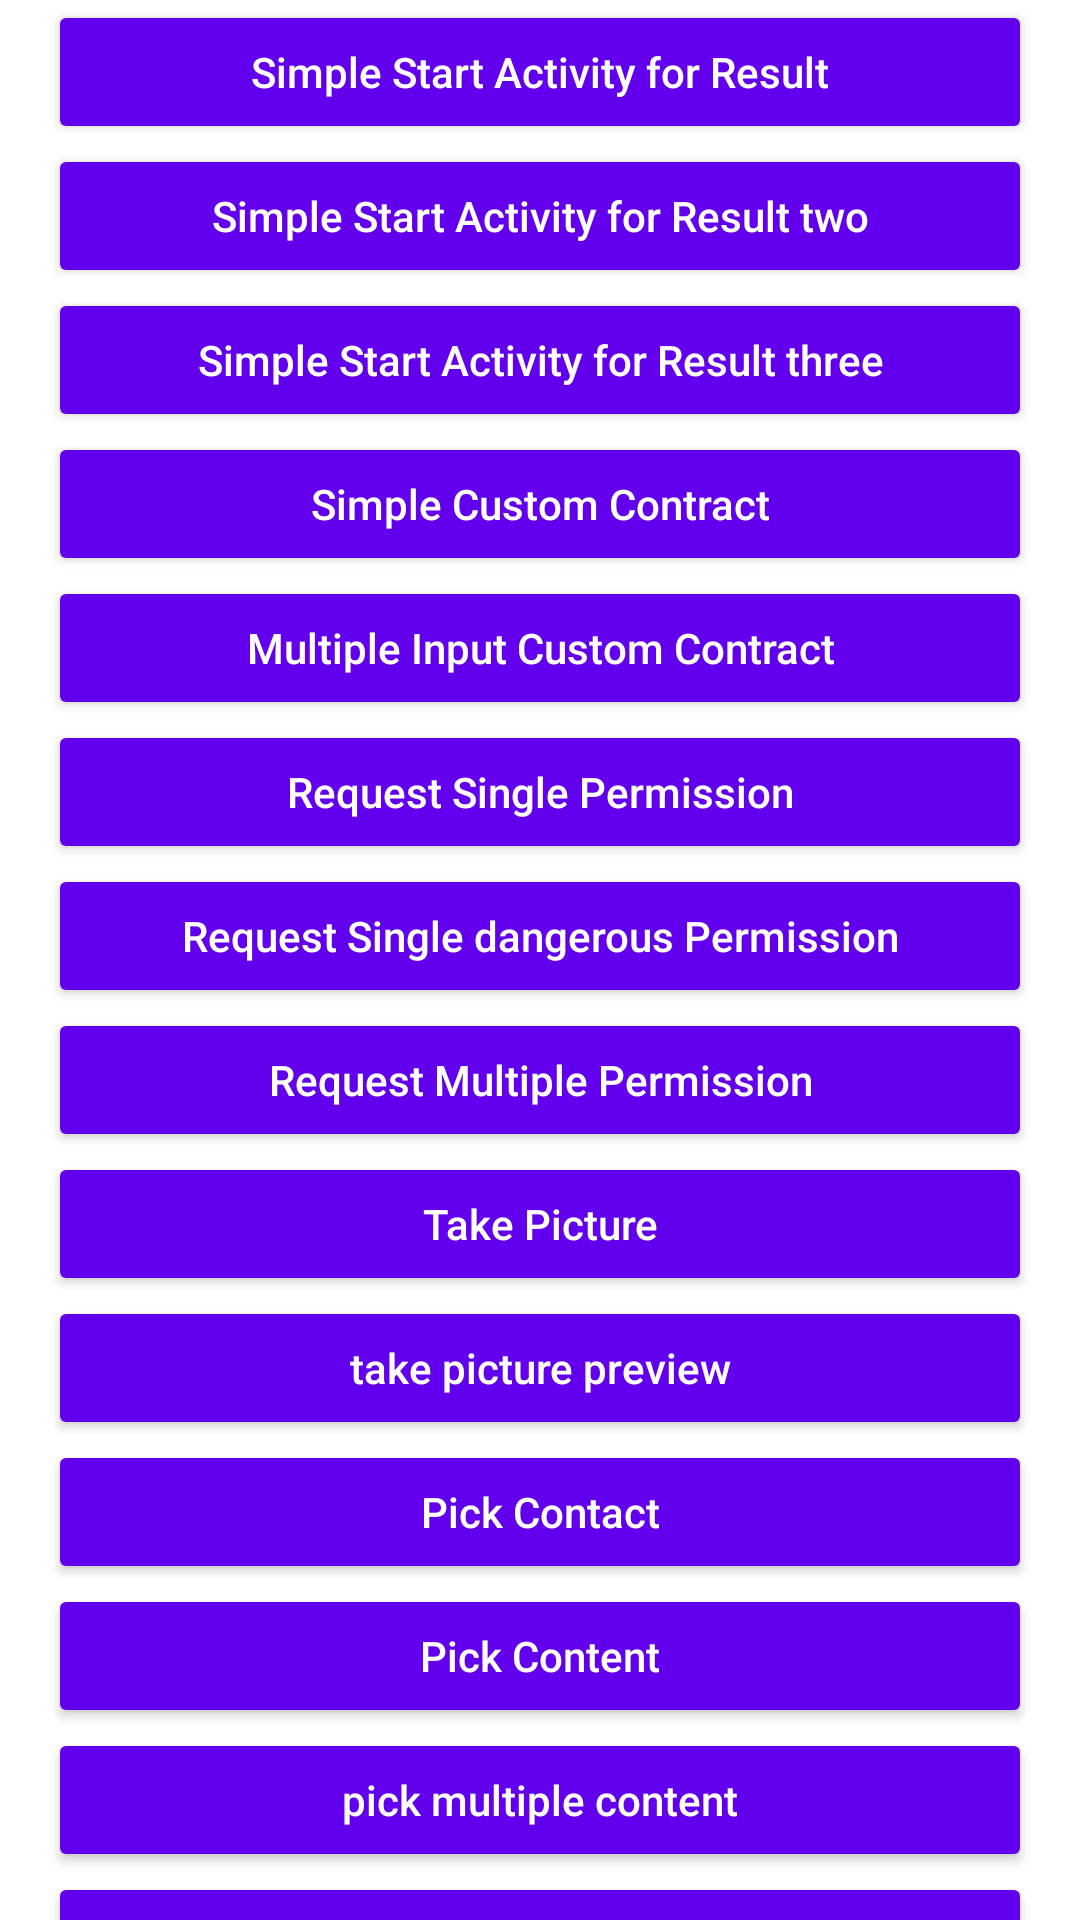

Here is an Android app screen rendered from its layout file. Give the layout XML and the strings, colors and styles it references.
<!-- AndroidManifest.xml: application theme Theme.ActivityResultApiSampleApp -->
<!-- res/layout/activity_main.xml -->
<?xml version="1.0" encoding="utf-8"?>
<androidx.core.widget.NestedScrollView xmlns:android="http://schemas.android.com/apk/res/android"
    xmlns:tools="http://schemas.android.com/tools"
    android:id="@+id/parent_layout"
    android:layout_width="match_parent"
    android:layout_height="match_parent"
    tools:context=".ui.MainActivity">

    <LinearLayout
        android:layout_width="match_parent"
        android:layout_height="match_parent"
        android:layout_marginLeft="@dimen/dp16"
        android:layout_marginRight="@dimen/dp16"
        android:orientation="vertical">

        <androidx.appcompat.widget.AppCompatButton
            android:id="@+id/btn_start_activity_for_result"
            style="@style/buttonStyle"
            android:layout_width="match_parent"
            android:layout_height="wrap_content"
            android:text="@string/btn_simple_start_activity_for_result" />

        <androidx.appcompat.widget.AppCompatButton
            android:id="@+id/btn_start_activity_two_for_result"
            style="@style/buttonStyle"
            android:layout_width="match_parent"
            android:layout_height="wrap_content"
            android:text="@string/btn_simple_start_activity_for_result_two" />

        <androidx.appcompat.widget.AppCompatButton
            android:id="@+id/btn_start_activity_three_for_result"
            style="@style/buttonStyle"
            android:layout_width="match_parent"
            android:layout_height="wrap_content"
            android:text="@string/btn_simple_start_activity_for_result_three" />

        <androidx.appcompat.widget.AppCompatButton
            android:id="@+id/btn_start_simple_message"
            style="@style/buttonStyle"
            android:layout_width="match_parent"
            android:layout_height="wrap_content"
            android:text="@string/btn_simple_custom_contract" />

        <androidx.appcompat.widget.AppCompatButton
            android:id="@+id/btn_start_multiple_data_message"
            style="@style/buttonStyle"
            android:layout_width="match_parent"
            android:layout_height="wrap_content"
            android:text="@string/btn_multiple_input_custom_contract" />

        <androidx.appcompat.widget.AppCompatButton
            android:id="@+id/btn_request_single_permission"
            style="@style/buttonStyle"
            android:layout_width="match_parent"
            android:layout_height="wrap_content"
            android:text="@string/btn_request_single_permission" />

        <androidx.appcompat.widget.AppCompatButton
            android:id="@+id/btn_request_single_dangerous_permission"
            style="@style/buttonStyle"
            android:layout_width="match_parent"
            android:layout_height="wrap_content"
            android:text="@string/btn_request_single_dangerous_permission" />

        <androidx.appcompat.widget.AppCompatButton
            android:id="@+id/btn_request_Multiple_permission"
            style="@style/buttonStyle"
            android:layout_width="match_parent"
            android:layout_height="wrap_content"
            android:text="@string/btn_request_multiple_permission" />

        <androidx.appcompat.widget.AppCompatButton
            android:id="@+id/btn_take_picture"
            style="@style/buttonStyle"
            android:layout_width="match_parent"
            android:layout_height="wrap_content"
            android:text="@string/btn_take_picture" />

        <androidx.appcompat.widget.AppCompatButton
            android:id="@+id/btn_take_picture_preview"
            style="@style/buttonStyle"
            android:layout_width="match_parent"
            android:layout_height="wrap_content"
            android:text="@string/btn_take_picture_preview" />

        <androidx.appcompat.widget.AppCompatButton
            android:id="@+id/btn_pick_contact"
            style="@style/buttonStyle"
            android:layout_width="match_parent"
            android:layout_height="wrap_content"
            android:text="@string/btn_pick_contact" />

        <androidx.appcompat.widget.AppCompatImageView
            android:id="@+id/iv_picture"
            android:layout_width="@dimen/dp100"
            android:layout_height="@dimen/dp100"
            android:visibility="gone" />

        <androidx.appcompat.widget.AppCompatButton
            android:id="@+id/btn_pick_content"
            style="@style/buttonStyle"
            android:layout_width="match_parent"
            android:layout_height="wrap_content"
            android:text="@string/btn_pick_content" />

        <androidx.appcompat.widget.AppCompatButton
            android:id="@+id/btn_pick_multiple_content"
            style="@style/buttonStyle"
            android:layout_width="match_parent"
            android:layout_height="wrap_content"
            android:text="@string/btn_pick_multiple_content" />

        <androidx.appcompat.widget.AppCompatButton
            android:id="@+id/btn_launch_app_setting"
            style="@style/buttonStyle"
            android:layout_width="match_parent"
            android:layout_height="wrap_content"
            android:text="@string/btn_launch_app_setting" />

        <androidx.appcompat.widget.AppCompatButton
            android:id="@+id/btn_create_document"
            style="@style/buttonStyle"
            android:layout_width="match_parent"
            android:layout_height="wrap_content"
            android:text="@string/btn_create_document" />

        <androidx.appcompat.widget.AppCompatButton
            android:id="@+id/btn_open_document"
            style="@style/buttonStyle"
            android:layout_width="match_parent"
            android:layout_height="wrap_content"
            android:text="@string/btn_open_document" />

        <androidx.appcompat.widget.AppCompatButton
            android:id="@+id/btn_open_multiple_document"
            style="@style/buttonStyle"
            android:layout_width="match_parent"
            android:layout_height="wrap_content"
            android:text="@string/btn_open_multiple_document" />

        <androidx.appcompat.widget.AppCompatButton
            android:id="@+id/btn_open_document_tree"
            style="@style/buttonStyle"
            android:layout_width="match_parent"
            android:layout_height="wrap_content"
            android:text="@string/btn_open_document_tree" />

        <androidx.appcompat.widget.AppCompatButton
            android:id="@+id/btn_request_notification"
            style="@style/buttonStyle"
            android:layout_width="match_parent"
            android:layout_height="wrap_content"
            android:text="@string/btn_request_for_notification" />

    </LinearLayout>

</androidx.core.widget.NestedScrollView>
<!-- resources referenced by this layout -->
<resources>
  <dimen name="dp100">100dp</dimen>
  <dimen name="dp16">16dp</dimen>
  <string name="btn_create_document">Create Document</string>
  <string name="btn_launch_app_setting">launch app setting</string>
  <string name="btn_multiple_input_custom_contract">Multiple Input Custom Contract</string>
  <string name="btn_open_document">Open Document</string>
  <string name="btn_open_document_tree">Open document tree</string>
  <string name="btn_open_multiple_document">Open multiple document</string>
  <string name="btn_pick_contact">Pick Contact</string>
  <string name="btn_pick_content">Pick Content</string>
  <string name="btn_pick_multiple_content">pick multiple content</string>
  <string name="btn_request_for_notification">Request for Notification</string>
  <string name="btn_request_multiple_permission">Request Multiple Permission</string>
  <string name="btn_request_single_dangerous_permission">Request Single dangerous Permission</string>
  <string name="btn_request_single_permission">Request Single Permission</string>
  <string name="btn_simple_custom_contract">Simple Custom Contract</string>
  <string name="btn_simple_start_activity_for_result">Simple Start Activity for Result</string>
  <string name="btn_simple_start_activity_for_result_three">Simple Start Activity for Result three</string>
  <string name="btn_simple_start_activity_for_result_two">Simple Start Activity for Result two</string>
  <string name="btn_take_picture">Take Picture</string>
  <string name="btn_take_picture_preview">take picture preview</string>
  <style name="buttonStyle">
          <item name="backgroundTint">@color/purple_500</item>
          <item name="textAllCaps">false</item>
          <item name="android:textColor">@color/white</item>
      </style>
  <style name="Theme.ActivityResultApiSampleApp" parent="Theme.MaterialComponents.DayNight.DarkActionBar">
          
          <item name="colorPrimary">@color/purple_500</item>
          <item name="colorPrimaryVariant">@color/purple_700</item>
          <item name="colorOnPrimary">@color/white</item>
          
          <item name="colorSecondary">@color/teal_200</item>
          <item name="colorSecondaryVariant">@color/teal_700</item>
          <item name="colorOnSecondary">@color/black</item>
          
          <item name="android:statusBarColor" tools:targetApi="l">?attr/colorPrimaryVariant</item>
          
      </style>
  <!-- not gathered from this repository: default colours our renderer supplied (Android Studio template values) -->
  <color name="purple_500">#FF6200EE</color>
  <color name="purple_700">#FF3700B3</color>
  <color name="teal_200">#FF03DAC5</color>
  <color name="teal_700">#FF018786</color>
  <color name="black">#FF000000</color>
  <color name="white">#FFFFFFFF</color>
</resources>
